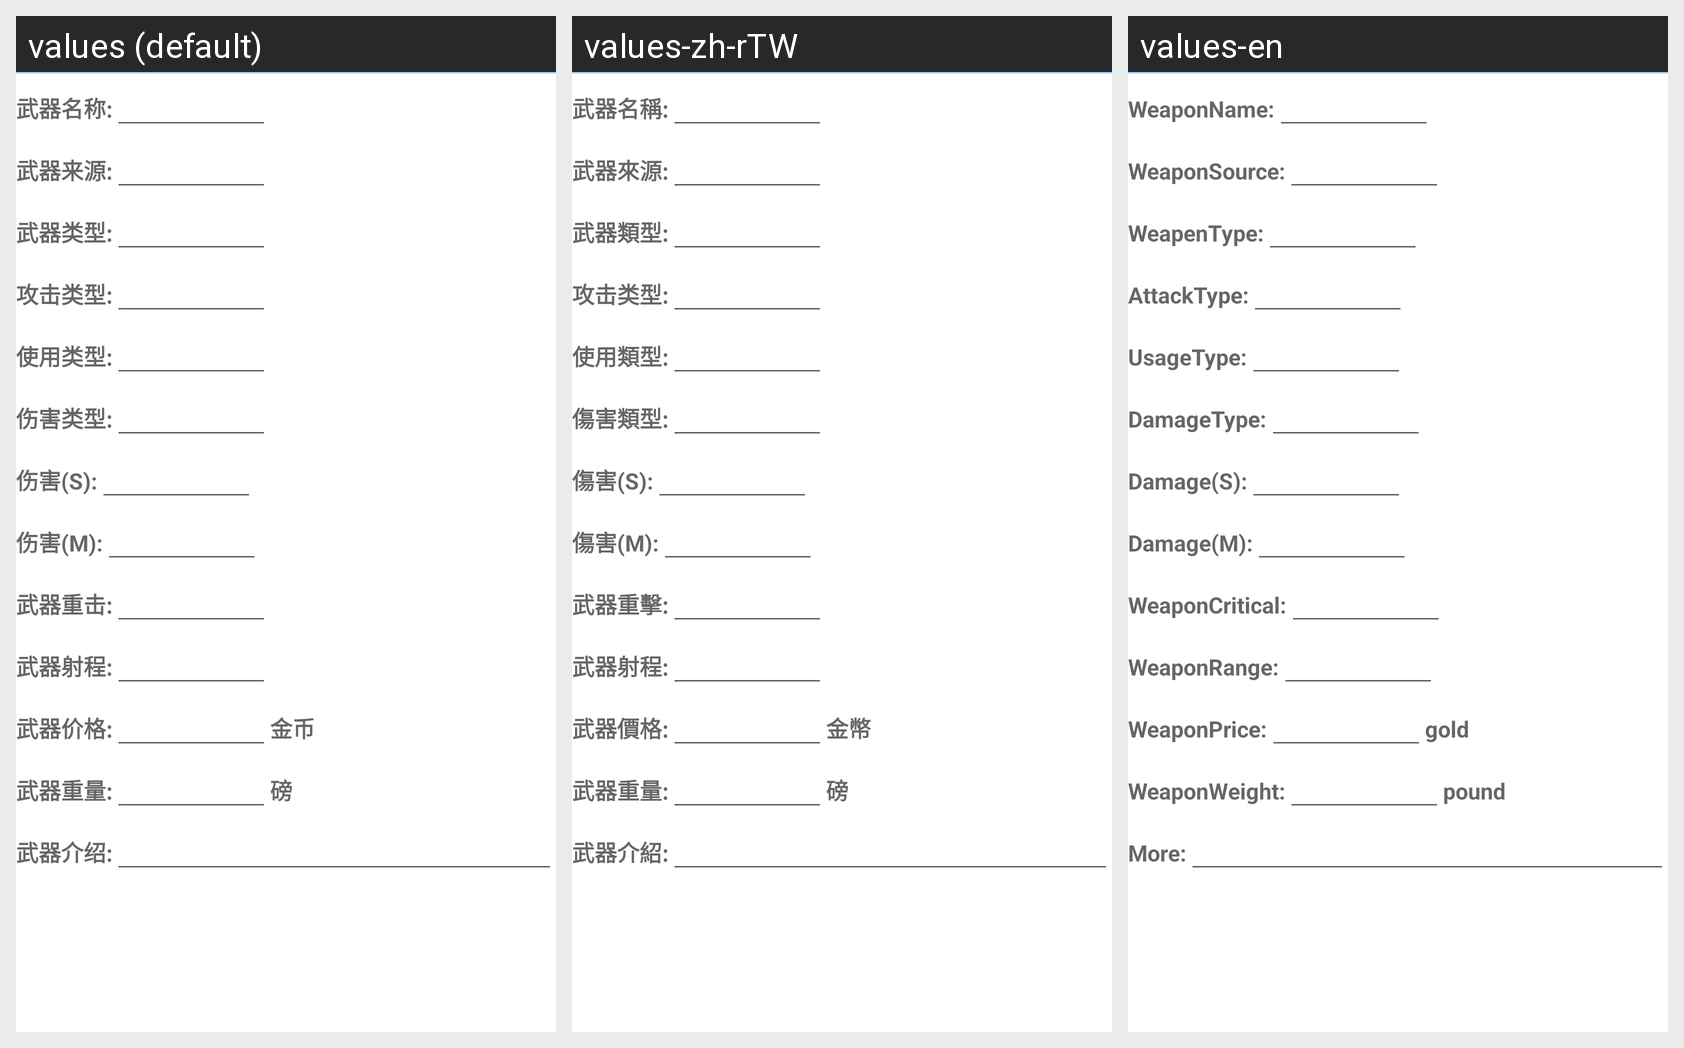

Here is an Android app screen in its default locale and in the app's own translations. Write out the translated-string differences for the strings that appear on this screen.
Android screen res/layout/weaponsdetails.xml rendered under 3 locales, left to right: values (default), values-zh-rTW, values-en. Device: Nexus 5 (rendered at 1080×1920; each locale shown at half size, 540×960, under a caption strip naming it); theme Theme.MaterialComponents.DayNight.NoActionBar.
Strings drawn on this screen, with the default value and each locale's value (text and hints the layout hard-codes, and strings that could not be matched under every locale, appear in the picture but are not listed):

weapon_name
  values: 武器名称:
  values-zh-rTW: 武器名稱:
  values-en: WeaponName:

weapon_source
  values: 武器来源:
  values-zh-rTW: 武器來源:
  values-en: WeaponSource:

weapon_type
  values: 武器类型:
  values-zh-rTW: 武器類型:
  values-en: WeapenType:

attack_type
  values: 攻击类型:
  values-zh-rTW: 攻击类型:
  values-en: AttackType:

use_type
  values: 使用类型:
  values-zh-rTW: 使用類型:
  values-en: UsageType:

damage_type
  values: 伤害类型:
  values-zh-rTW: 傷害類型:
  values-en: DamageType:

damage_s
  values: 伤害(S):
  values-zh-rTW: 傷害(S):
  values-en: Damage(S):

damage_m
  values: 伤害(M):
  values-zh-rTW: 傷害(M):
  values-en: Damage(M):

weapon_crit
  values: 武器重击:
  values-zh-rTW: 武器重擊:
  values-en: WeaponCritical:

weapon_range
  values: 武器射程:
  values-zh-rTW: 武器射程:
  values-en: WeaponRange:

weapon_price
  values: 武器价格:
  values-zh-rTW: 武器價格:
  values-en: WeaponPrice:

gold
  values: 金币
  values-zh-rTW: 金幣
  values-en: gold

weapon_weight
  values: 武器重量:
  values-zh-rTW: 武器重量:
  values-en: WeaponWeight:

pound
  values: 磅
  values-zh-rTW: 磅
  values-en: pound

weapon_explain
  values: 武器介绍:
  values-zh-rTW: 武器介紹:
  values-en: More:
